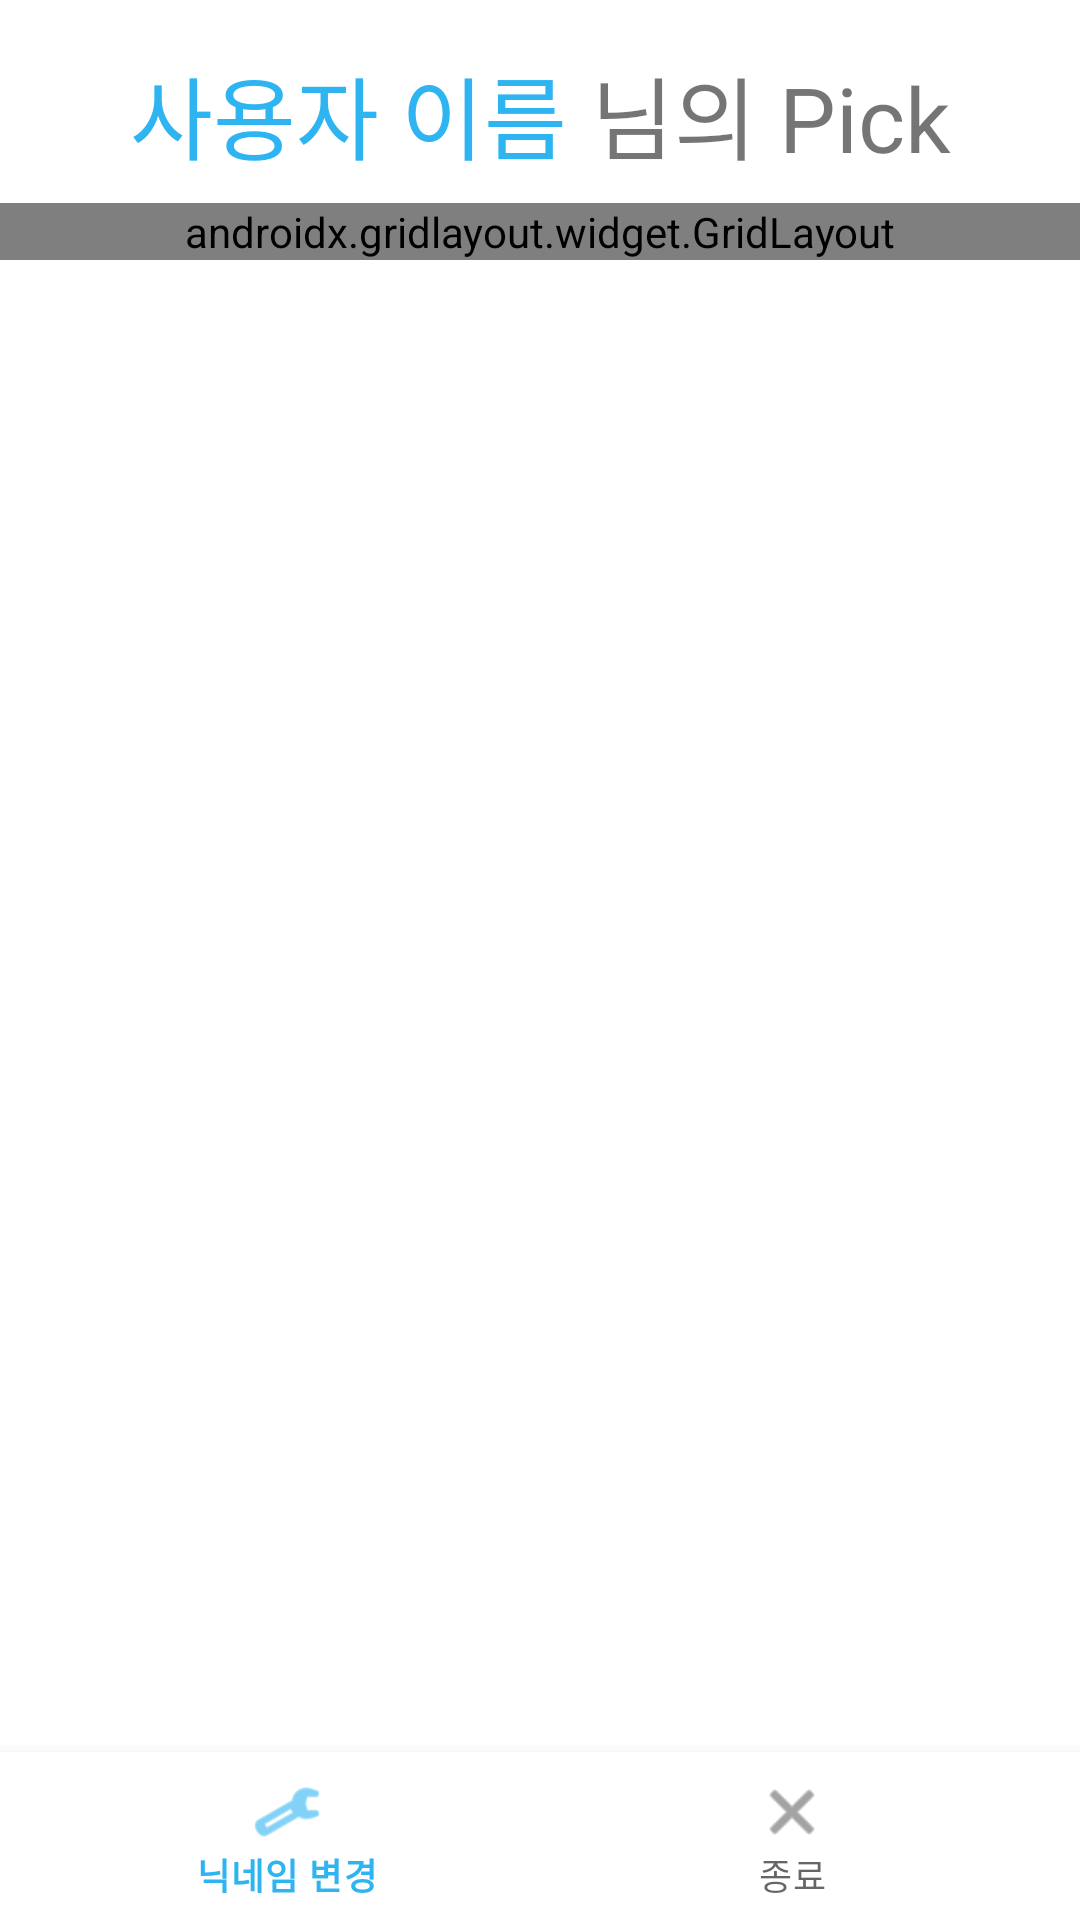

Write the Android layout XML for this screen, with the resource values it uses.
<!-- AndroidManifest.xml: application theme Theme.Lifecycle_app -->
<!-- res/layout/activity_main.xml -->
<?xml version="1.0" encoding="utf-8"?>
<androidx.constraintlayout.widget.ConstraintLayout xmlns:android="http://schemas.android.com/apk/res/android"
    xmlns:app="http://schemas.android.com/apk/res-auto"
    xmlns:tools="http://schemas.android.com/tools"
    android:id="@+id/homelayout"
    android:layout_width="match_parent"
    android:layout_height="match_parent"
    android:backgroundTint="@color/white">

    <LinearLayout
        android:id="@+id/linearLayout"
        android:layout_width="wrap_content"
        android:layout_height="wrap_content"
        android:orientation="horizontal"
        app:layout_constraintEnd_toEndOf="parent"
        app:layout_constraintStart_toStartOf="parent"
        app:layout_constraintTop_toTopOf="parent">

        <TextView
            android:id="@+id/tvUserName"
            android:layout_width="wrap_content"
            android:layout_height="wrap_content"
            android:layout_marginTop="16dp"
            android:gravity="center"
            android:text="사용자 이름"
            android:textColor="@color/mypick_blue"
            android:textSize="30sp" />

        <TextView
            android:id="@+id/textView4"
            android:layout_width="wrap_content"
            android:layout_height="wrap_content"
            android:layout_marginStart="8dp"
            android:layout_marginTop="16dp"
            android:gravity="center"
            android:text="님의 Pick"
            android:textSize="30sp" />
    </LinearLayout>

    <androidx.gridlayout.widget.GridLayout
        android:id="@+id/gridLayout"
        android:layout_width="0dp"
        android:layout_height="wrap_content"
        android:layout_marginTop="8dp"
        app:columnCount="2"
        app:layout_constraintEnd_toEndOf="parent"
        app:layout_constraintStart_toStartOf="parent"
        app:layout_constraintTop_toBottomOf="@+id/linearLayout">

        <Button
            android:id="@+id/btnRestaurantList"
            android:layout_width="wrap_content"
            android:layout_height="400px"
            android:backgroundTint="#FFFFFF"
            android:onClick="onClick"
            android:text="맛집"
            android:textColor="#2DB4F1"
            android:textSize="24sp"
            app:layout_columnWeight="1" />

        <Button
            android:id="@+id/btnCafeList"
            android:layout_width="wrap_content"
            android:layout_height="400px"
            android:backgroundTint="#FFFFFF"
            android:onClick="onClick"
            android:text="카페"
            android:textColor="#2DB4F1"
            android:textSize="24sp"
            app:layout_columnWeight="1" />

        <Button
            android:id="@+id/btnAddCat"
            android:layout_width="wrap_content"
            android:layout_height="400px"
            android:backgroundTint="#FFFFFF"
            android:onClick="onClick"
            android:text="+"
            android:textColor="#2DB4F1"
            android:textSize="24sp"
            app:layout_columnWeight="1" />
    </androidx.gridlayout.widget.GridLayout>

    <com.google.android.material.bottomnavigation.BottomNavigationView
        android:id="@+id/bottomNavi"
        android:layout_width="match_parent"
        android:layout_height="wrap_content"
        app:layout_constraintBottom_toBottomOf="parent"
        app:layout_constraintEnd_toEndOf="parent"
        app:layout_constraintStart_toStartOf="parent"
        app:menu="@menu/menu_main" />

</androidx.constraintlayout.widget.ConstraintLayout>
<!-- resources referenced by this layout -->
<resources>
  <color name="mypick_blue">#2DB4F1</color>
  <color name="white">#FFFFFFFF</color>
  <style name="Theme.Lifecycle_app" parent="Theme.MaterialComponents.DayNight.DarkActionBar">
          
          <item name="colorPrimary">#2DB4F1</item>
          <item name="colorPrimaryVariant">#000000</item>
          <item name="colorOnPrimary">@color/white</item>
          
          <item name="colorSecondary">@color/teal_200</item>
          <item name="colorSecondaryVariant">@color/teal_700</item>
          <item name="colorOnSecondary">@color/black</item>
          
          <item name="android:statusBarColor" tools:targetApi="l">?attr/colorPrimaryVariant</item>
          
          
      </style>
  <color name="teal_200">#FF03DAC5</color>
  <color name="teal_700">#FF018786</color>
  <color name="black">#FF000000</color>
</resources>
